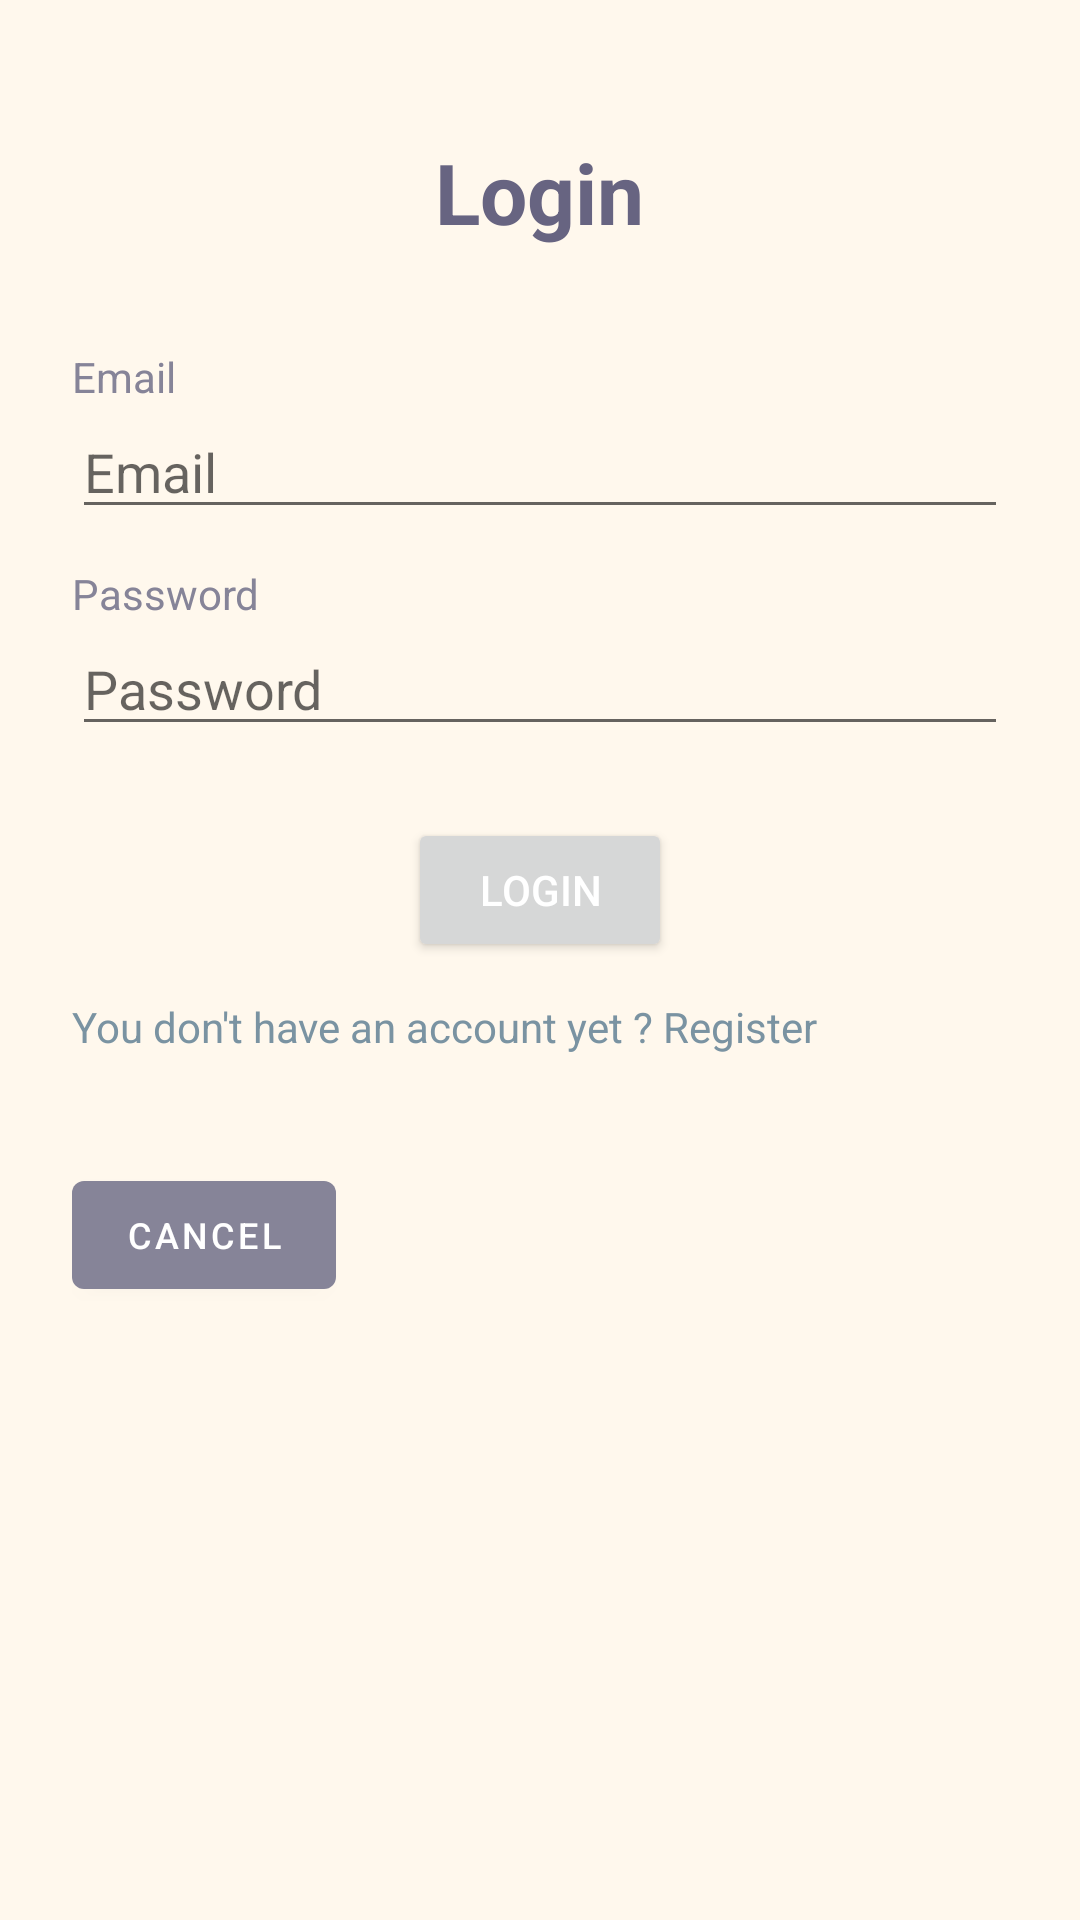

The Android layout XML behind this screen, and the referenced resources:
<!-- AndroidManifest.xml: application theme Theme.Cooksmart -->
<!-- res/layout/fragment_login.xml -->
<?xml version="1.0" encoding="utf-8"?>
<LinearLayout android:orientation="vertical"
    android:layout_width="match_parent"
    android:layout_height="wrap_content"
    android:padding="24dp"
    xmlns:android="http://schemas.android.com/apk/res/android"
    android:theme="@style/Theme.Cooksmart"
    xmlns:app="http://schemas.android.com/apk/res-auto">


    <TextView
        android:id="@+id/textView"
        android:layout_width="wrap_content"
        android:layout_height="80dp"
        android:layout_gravity="center"
        android:gravity="center"
        android:text="@string/title_login"
        android:textColor="@color/colorTertiaryPurple"
        android:textSize="28sp"
        android:textStyle="bold" />

    <com.google.android.material.textview.MaterialTextView
        android:layout_width="wrap_content"
        android:layout_height="wrap_content"
        android:layout_marginTop="12dp"
        android:text="@string/email"
        android:textColor="@color/colorTextViewField" />

    <EditText
        android:id="@+id/emailField"
        android:hint="@string/email"
        android:layout_width="match_parent"
        android:layout_height="wrap_content"
        android:inputType="textEmailAddress" />

    <com.google.android.material.textview.MaterialTextView
        android:layout_width="wrap_content"
        android:layout_height="wrap_content"
        android:layout_marginTop="12dp"
        android:text="@string/title_password_hint"
        android:textColor="@color/colorTextViewField" />

    <EditText
        android:id="@+id/passwordField"
        android:hint="@string/title_password_hint"
        android:layout_width="match_parent"
        android:layout_height="wrap_content"
        android:inputType="textPassword" />

    <Button
        android:id="@+id/loginButton"
        android:layout_width="wrap_content"
        android:layout_height="wrap_content"
        android:layout_gravity="center"
        android:layout_marginTop="24dp"
        android:text="@string/title_login"
        android:textColor="@color/white"
        app:cornerRadius="8dp"/>

    <TextView
        android:layout_width="match_parent"
        android:layout_height="wrap_content"
        android:id="@+id/signUpLink"
        android:layout_marginTop="12dp"
        android:textColor="@color/colorBlueBase"
        android:text="@string/you_don_t_have_an_account"/>

    <com.google.android.material.button.MaterialButton
        android:id="@+id/buttonCancelLogin"
        android:layout_width="wrap_content"
        android:layout_height="wrap_content"
        android:layout_marginTop="36dp"
        android:text="@string/cancel"
        android:textColor="@color/white"
        android:textSize="12sp"
        app:backgroundTint="@color/colorTextViewField" />

</LinearLayout>
<!-- resources referenced by this layout -->
<resources>
  <color name="colorBlueBase">#7A93A2</color>
  <color name="colorTertiaryPurple">#676481</color>
  <color name="colorTextViewField">#868498</color>
  <color name="white">#FFFFFFFF</color>
  <string name="cancel">Cancel</string>
  <string name="email">Email</string>
  <string name="title_login">Login</string>
  <string name="title_password_hint">Password</string>
  <string name="you_don_t_have_an_account">You don\'t have an account yet ? Register</string>
  <style name="Theme.Cooksmart" parent="Theme.MaterialComponents.DayNight.NoActionBar">
          <item name="windowActionBarOverlay">false</item>
          <item name="android:windowActionBarOverlay">false</item>
          <item name="windowNoTitle">true</item>
  
          <item name="colorPrimary">@color/colorPrimary</item>
          <item name="colorPrimaryVariant">@color/colorPrimaryVariant</item>
          <item name="colorOnPrimary">@color/colorOnPrimary</item>
  
          
          <item name="colorSecondary">@color/colorSecondary</item>
          <item name="colorSecondaryVariant">@color/colorSecondaryVariant</item>
          <item name="colorOnSecondary">@color/colorSecondary</item>  
  
          
          <item name="android:colorBackground">@color/colorBackground</item>
  
          <item name="android:button">@color/colorButton</item>
  
          
          <item name="bottomNavigationStyle">@style/Widget.CookSmart.BottomNavigationView</item>
      </style>
  <color name="colorPrimary">#E6C492</color>
  <color name="colorPrimaryVariant">#E6E6FA</color>
  <color name="colorOnPrimary">#D9D0FF</color>
  <color name="colorSecondary">#FFECB3</color>
  <color name="colorSecondaryVariant">#FFCCBC</color>
  <color name="colorBackground">#FFF8ED</color>
  <color name="colorButton">#E6C492</color>
  <style name="Widget.CookSmart.BottomNavigationView" parent="Widget.MaterialComponents.BottomNavigationView">
          <item name="itemBackground">@color/bottomNavColor</item>
          <item name="itemTextColor">@color/bottom_nav_color_selector</item>
          <item name="itemIconTint">@color/bottom_nav_color_selector</item>
      </style>
  <color name="bottomNavColor">#FFE4BA</color>
</resources>
